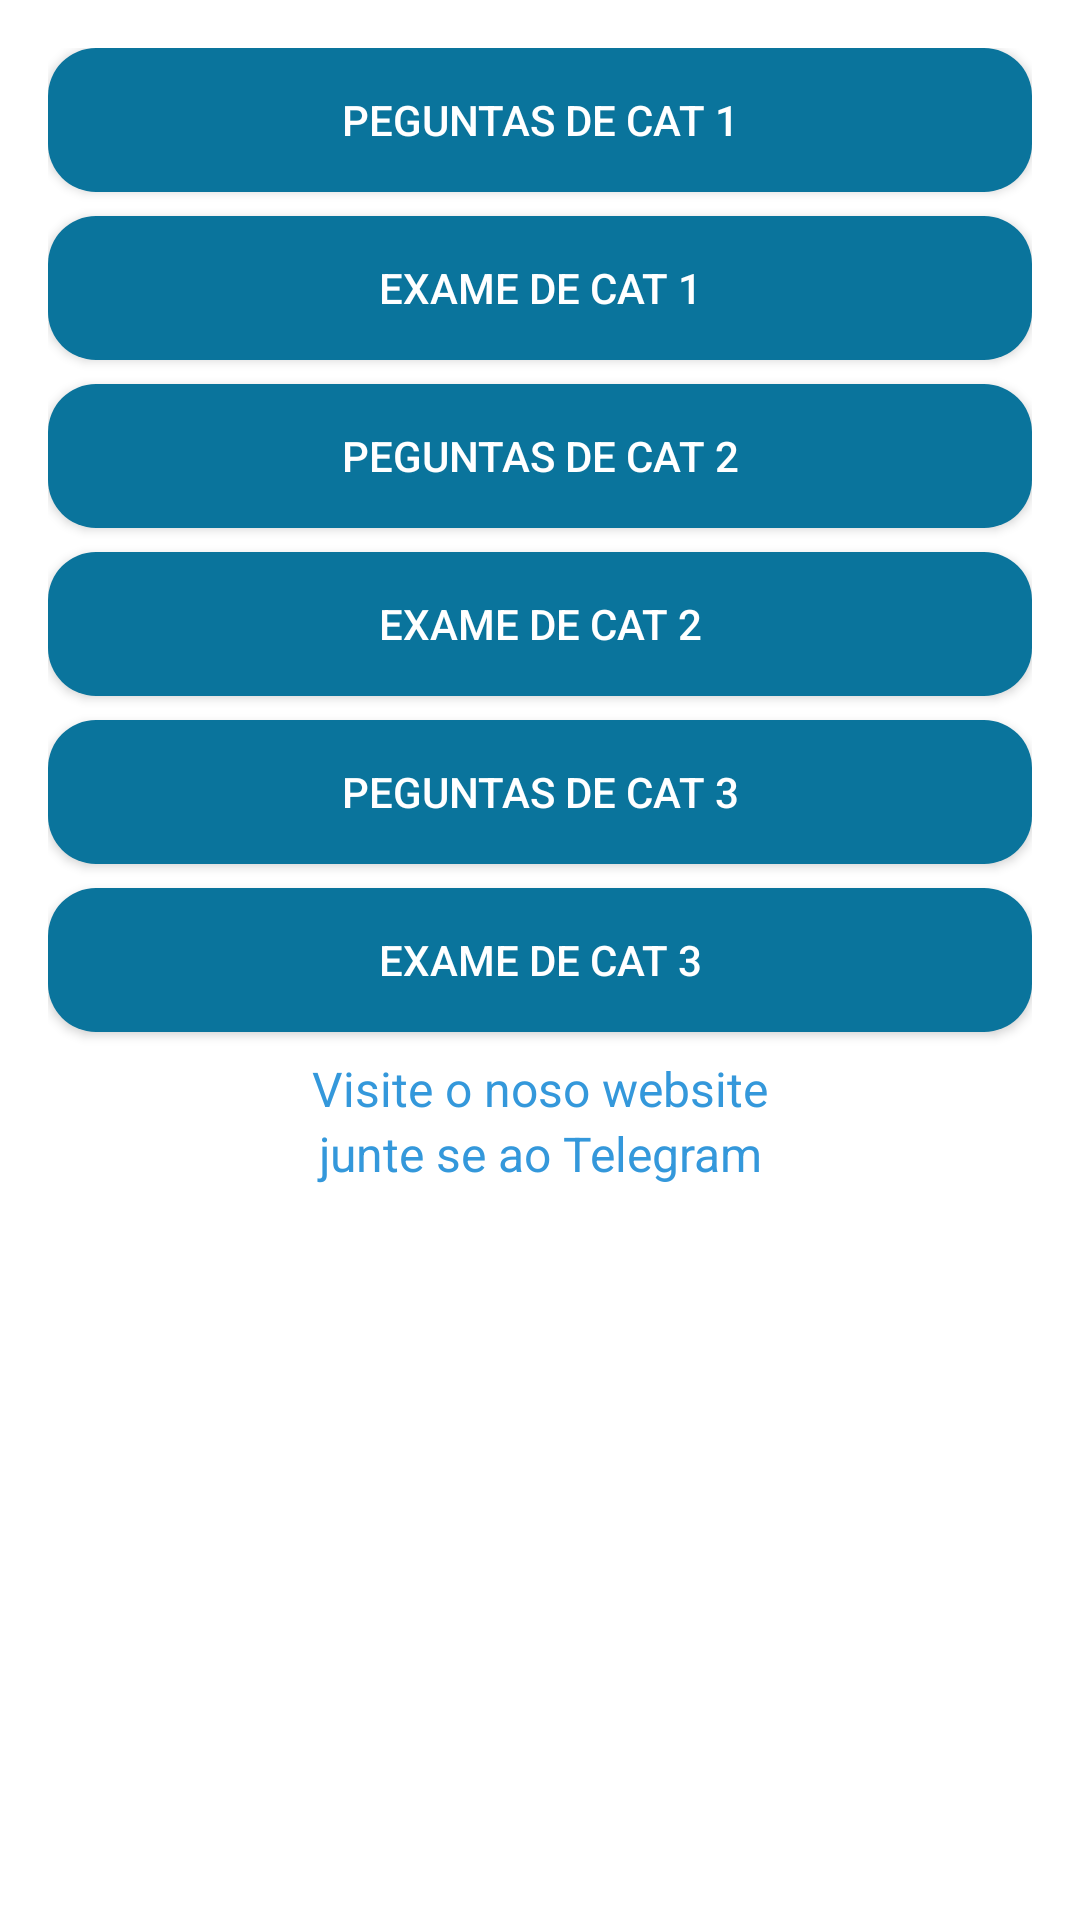

Layout XML and referenced resources for this Android screen:
<!-- AndroidManifest.xml: application theme Theme.EscolaDeRadioAmador -->
<!-- res/layout/activity_main.xml -->
<?xml version="1.0" encoding="utf-8"?>
<LinearLayout xmlns:android="http://schemas.android.com/apk/res/android"
    xmlns:tools="http://schemas.android.com/tools"
    android:layout_width="match_parent"
    android:layout_height="match_parent"
    android:orientation="vertical"
    android:padding="16dp"
    tools:context=".MainActivity">

    <Button
        android:id="@+id/buttonCat1"
        style="@style/MetallicBlueButtonStyle"
        android:layout_width="match_parent"
        android:layout_height="wrap_content"
        android:layout_marginBottom="8dp"
        android:text="Peguntas de Cat 1" />

    <Button
        android:id="@+id/exameCat1"
        style="@style/MetallicBlueButtonStyle"
        android:layout_width="match_parent"
        android:layout_height="wrap_content"
        android:layout_marginBottom="8dp"
        android:text="exame de Cat 1" />

    <Button
        android:id="@+id/buttonCat2"
        style="@style/MetallicBlueButtonStyle"
        android:layout_width="match_parent"
        android:layout_height="wrap_content"
        android:layout_marginBottom="8dp"
        android:text="Peguntas de Cat 2" />

    <Button
        android:id="@+id/exameCat2"
        style="@style/MetallicBlueButtonStyle"
        android:layout_width="match_parent"
        android:layout_height="wrap_content"
        android:layout_marginBottom="8dp"
        android:text="exame de Cat 2" />

    <Button
        android:id="@+id/buttonCat3"
        style="@style/MetallicBlueButtonStyle"
        android:layout_width="match_parent"
        android:layout_height="wrap_content"
        android:layout_marginBottom="8dp"
        android:text="Peguntas de Cat 3" />

    <Button
        android:id="@+id/exameCat3"
        style="@style/MetallicBlueButtonStyle"
        android:layout_width="match_parent"
        android:layout_height="wrap_content"
        android:layout_marginBottom="8dp"
        android:text="exame de Cat 3" />


    <TextView
        android:id="@+id/websiteLinkTextView"
        android:layout_width="match_parent"
        android:layout_height="wrap_content"

        android:layout_alignParentStart="true"
        android:clickable="true"
        android:gravity="center"
        android:onClick="openWebsiteLink"
        android:text="Visite o noso website"
        android:textColor="@color/linkColor"
        android:textSize="16sp" />

    <TextView
        android:id="@+id/telegramLinkTextView"

        android:layout_height="wrap_content"
        android:layout_toEndOf="@id/websiteLinkTextView"
        android:clickable="true"
        android:layout_width="match_parent"
        android:gravity="center"
        android:onClick="openTelegramLink"
        android:text="junte se ao Telegram"
        android:textColor="@color/linkColor"
        android:textSize="16sp" />


</LinearLayout>
<!-- resources referenced by this layout -->
<resources>
  <color name="linkColor">#3498db</color>
  <style name="MetallicBlueButtonStyle" parent="Widget.AppCompat.Button">
          <item name="android:background">@drawable/rounded_button_metallic_blue</item>
          <item name="android:textColor">#FFFFFF</item>
      </style>
  <style name="Theme.EscolaDeRadioAmador" parent="Theme.MaterialComponents.DayNight.DarkActionBar">
          
          <item name="colorPrimary">@color/purple_500</item>
          <item name="colorPrimaryVariant">@color/purple_700</item>
          <item name="colorOnPrimary">@color/white</item>
          
          <item name="colorSecondary">@color/teal_200</item>
          <item name="colorSecondaryVariant">@color/teal_700</item>
          <item name="colorOnSecondary">@color/black</item>
  
      </style>
  <!-- drawable rounded_button_metallic_blue (drawable) -->
  <?xml version="1.0" encoding="utf-8"?>
  <shape xmlns:android="http://schemas.android.com/apk/res/android">
      <solid android:color="#0A749C" /> 
      <corners android:radius="16dp" /> 
  </shape>
  <color name="purple_500">#FF6200EE</color>
  <color name="purple_700">#FF3700B3</color>
  <color name="white">#FFFFFFFF</color>
  <color name="teal_200">#FF03DAC5</color>
  <color name="teal_700">#FF018786</color>
  <color name="black">#FF000000</color>
</resources>
